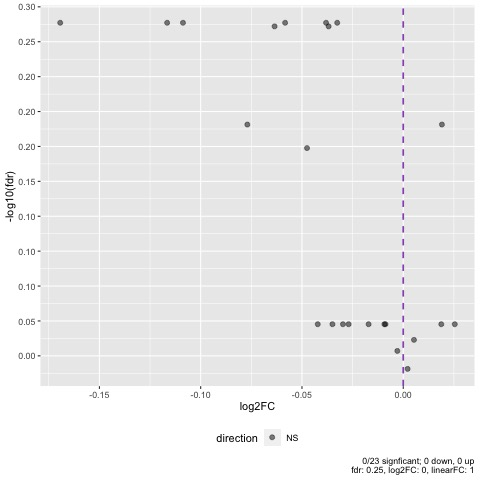

Values plotted in this chart, from the file beside it:
ID, pval, fdr, linear_fc, log2_fc, direction
Arginine, 0.09287, 0.545, 0.9604, -0.05831, NS
Citrulline, 0.1265, 0.545, 0.9739, -0.03811, NS
Glutamic acid, 0.1236, 0.545, 0.9274, -0.1087, NS
Glutaric acid, 0.1422, 0.545, 0.9224, -0.1166, NS
Glycine, 0.02456, 0.545, 0.8892, -0.1694, NS
Ornithine, 0.1408, 0.545, 0.9777, -0.03261, NS
Alanine, 0.1907, 0.5483, 0.9569, -0.06353, NS
Methionine, 0.1751, 0.5483, 0.9748, -0.03685, NS
Aspartic acid, 0.2803, 0.6446, 0.9481, -0.07696, NS
Proline, 0.2627, 0.6446, 1.013, 0.01908, NS
Histidine, 0.3205, 0.6702, 0.9676, -0.04751, NS
Cystine, 0.6432, 0.8961, 0.9712, -0.04221, NS
Glutamine, 0.5931, 0.8961, 0.9796, -0.02977, NS
Homoserine/Threonine, 0.7792, 0.8961, 0.9939, -0.008765, NS
Isoleucine/Leucine, 0.6879, 0.8961, 1.018, 0.02544, NS
Lysine, 0.5281, 0.8961, 0.9761, -0.03496, NS
Phenyl alanine, 0.6447, 0.8961, 0.9815, -0.02697, NS
Tryptophan, 0.7261, 0.8961, 1.013, 0.01877, NS
Tyrosine, 0.7741, 0.8961, 0.9936, -0.009313, NS
Valine, 0.661, 0.8961, 0.9882, -0.01711, NS
Asparagine, 0.8395, 0.9195, 1.004, 0.005293, NS
Serine, 0.8957, 0.9364, 0.998, -0.002925, NS
Betaine, 0.9646, 0.9646, 1.001, 0.002147, NS
